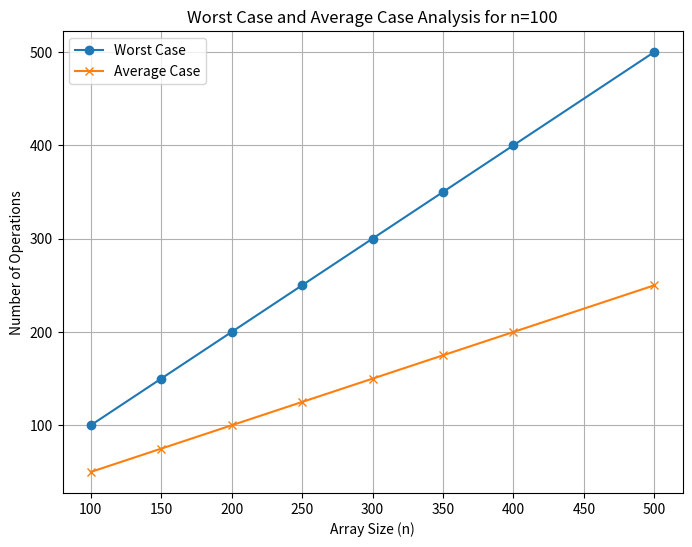
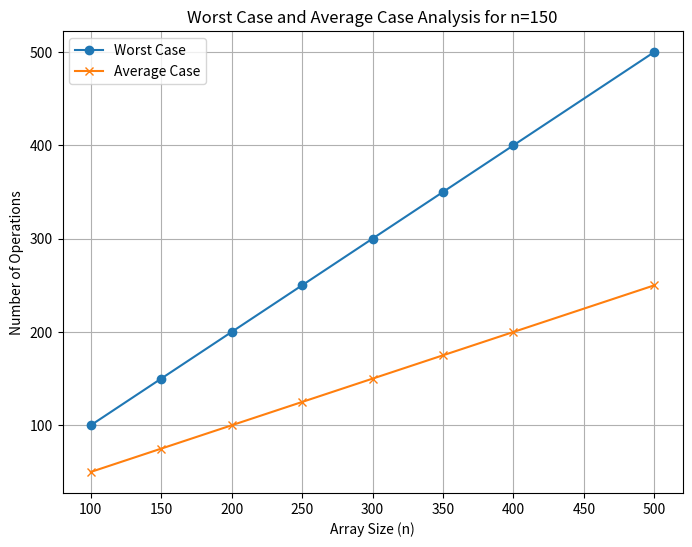
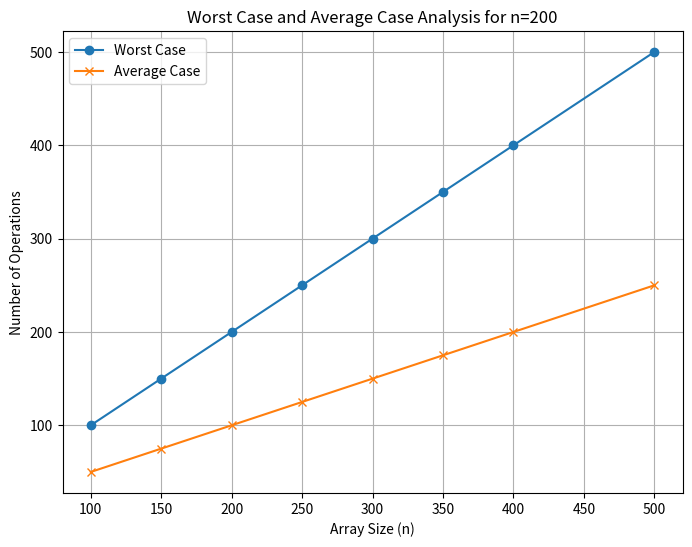
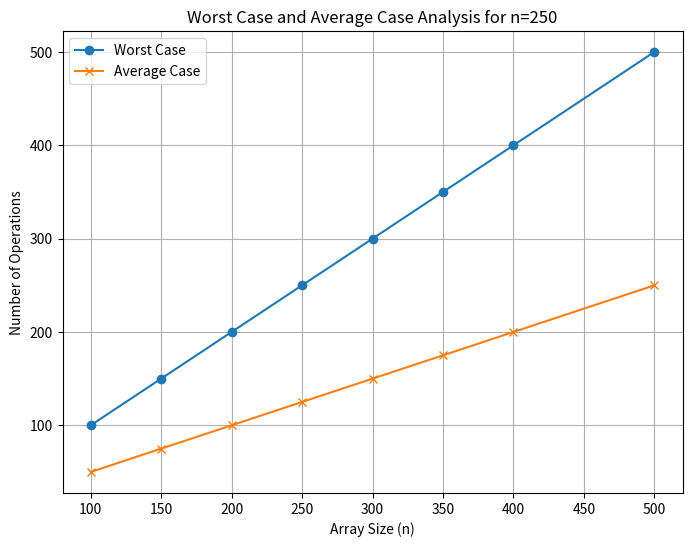
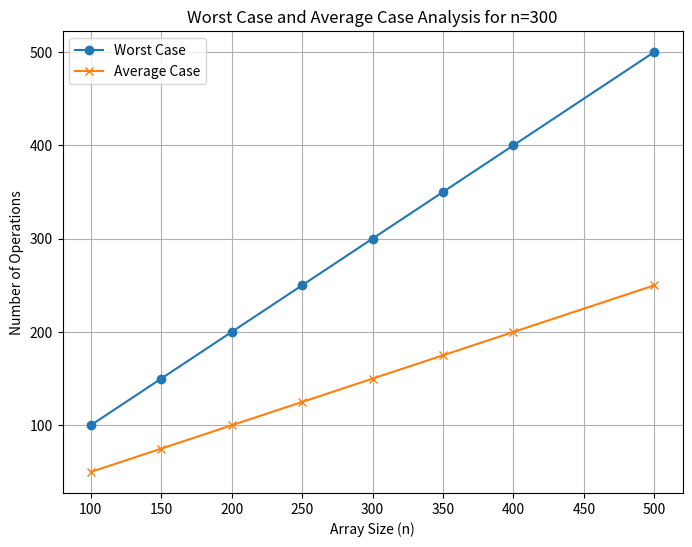
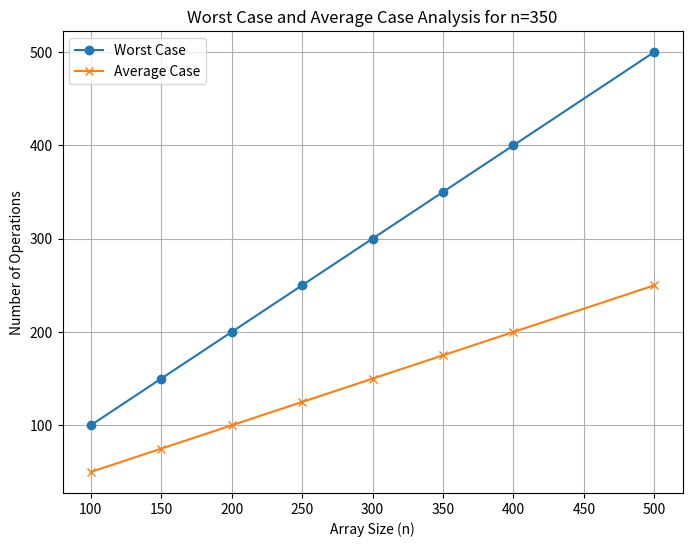
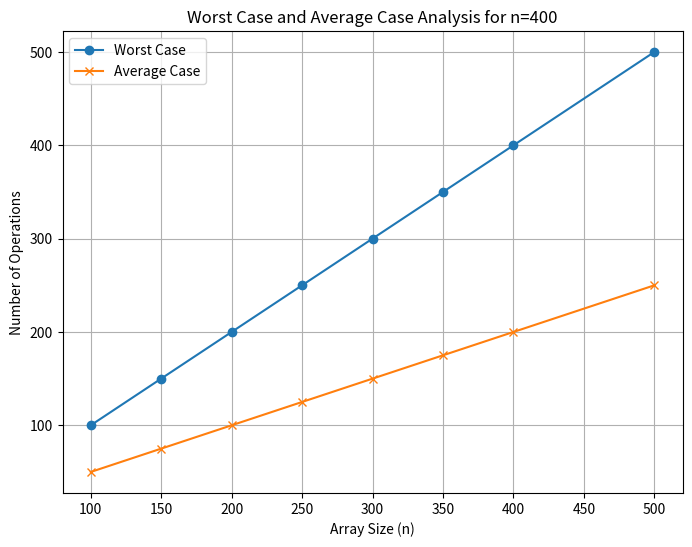
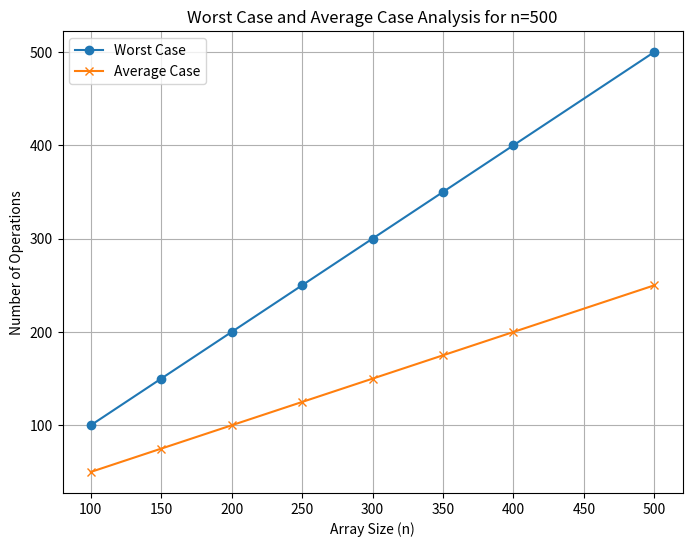

Recreate these plots in Python, in order.
import random
import time
import matplotlib.pyplot as plt

def generate_array(n, max_value, seed=42):
    random.seed(seed)
    return [random.randint(0, max_value) for _ in range(n)]

def is_unique(array):
    seen = set()
    for num in array:
        if num in seen:
            return False  # Not unique
        seen.add(num)
    return True  # Unique

def calculate_worst_case(n):
    return n  # Worst case assumes comparing all elements

def calculate_average_case(n):
    return n / 2  # Average case assumes checking roughly half the elements

# Parameters
n_values = [100, 150, 200, 250, 300, 350, 400, 500]
max_value = 208
seed = 42

# Data for plotting
worst_case_times = []
average_case_times = []

for n in n_values:
    array = generate_array(n, max_value, seed)
    
    # Timing worst case
    start_time = time.time()
    _ = is_unique(array)  # Simulate the uniqueness check
    end_time = time.time()
    worst_case_time = calculate_worst_case(n)
    worst_case_times.append(worst_case_time)
    
    # Calculate average case
    average_case_time = calculate_average_case(n)
    average_case_times.append(average_case_time)

# Plotting
for i, n in enumerate(n_values):
    plt.figure(figsize=(8, 6))
    plt.plot(n_values, worst_case_times, label='Worst Case', marker='o')
    plt.plot(n_values, average_case_times, label='Average Case', marker='x')
    plt.title(f"Worst Case and Average Case Analysis for n={n}")
    plt.xlabel("Array Size (n)")
    plt.ylabel("Number of Operations")
    plt.legend()
    plt.grid(True)
    plt.show()
